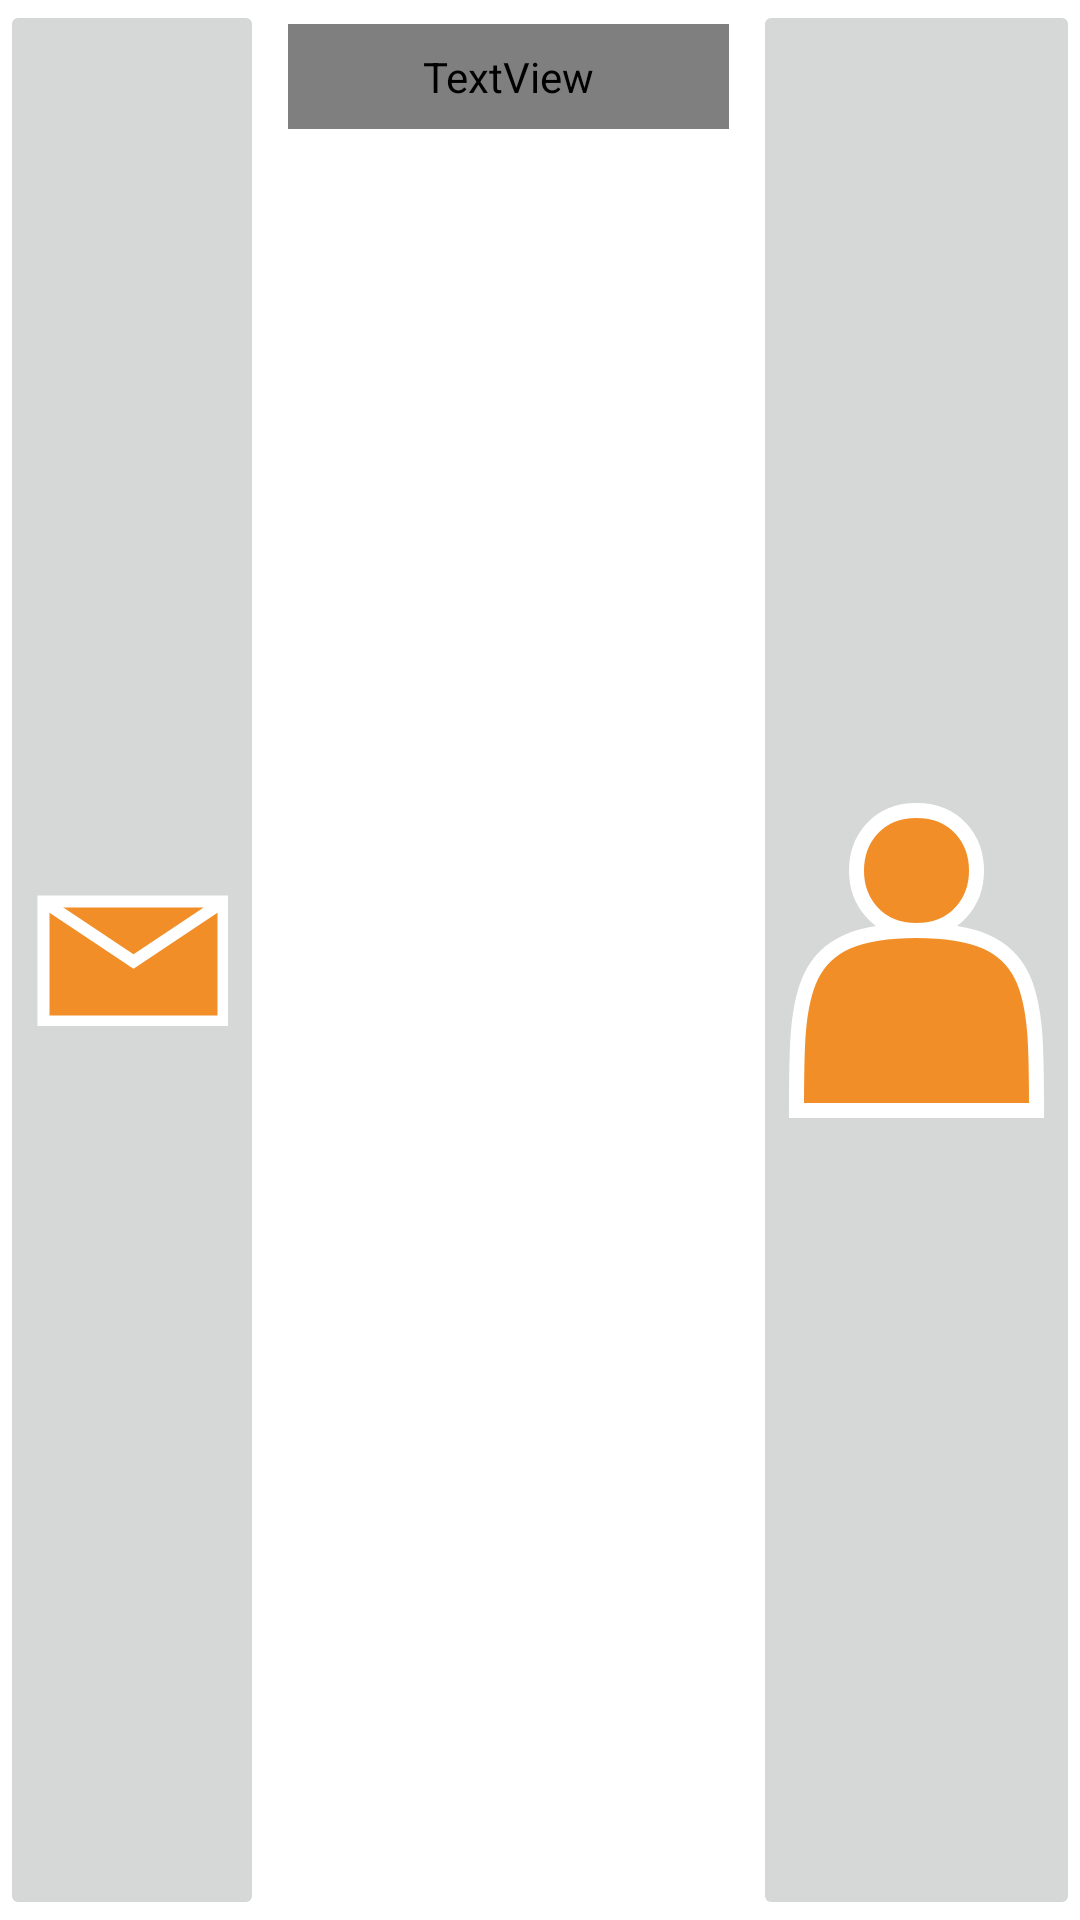

Reconstruct the res/layout file that produces this screen, plus the resources it refers to.
<!-- AndroidManifest.xml: application theme AppTheme.NoActionBar -->
<!-- res/layout/action_bar.xml -->
<?xml version="1.0" encoding="utf-8"?>
<LinearLayout xmlns:android="http://schemas.android.com/apk/res/android"
        android:orientation="horizontal"
        android:layout_width="match_parent"
        android:layout_height="wrap_content"
    >

    <ImageButton
        android:layout_width="wrap_content"
        android:layout_height="match_parent"
        android:id="@+id/actionChat"
        android:src="@drawable/ic_chat"
        android:contentDescription="chat" />

    
    
    <TextView
        android:id="@+id/appTitle"
        android:layout_width="0dp"
        android:layout_height="wrap_content"
        android:gravity="center"
        android:layout_margin="8dp"
        android:layout_weight="1"
        android:fontFamily="@font/dancing_script_bold"
        android:padding="8dp"
        android:text="@string/app_name"
        android:textColor="#FFFFFF"
        android:textSize="24sp"
        />

    <ImageButton
        android:id="@+id/actionProfile"
        android:layout_width="wrap_content"
        android:layout_height="match_parent"
        android:contentDescription="profile"
        android:scaleType="fitCenter"
        android:src="@drawable/ic_user" />

</LinearLayout>
<!-- resources referenced by this layout -->
<resources>
  <!-- drawable ic_chat (drawable) -->
  <vector xmlns:android="http://schemas.android.com/apk/res/android"
      android:width="64dp"
      android:height="44dp"
      android:viewportWidth="64"
      android:viewportHeight="44">
    <path
        android:pathData="M2.5,2.5L62.5,2.5L62.5,42.5L2.5,42.5Z"
        android:strokeWidth="4"
        android:fillColor="#f28e28"
        android:strokeColor="#ffffff"/>
    <path
        android:pathData="M2.5,2.5L32.5,22.5L62.5,2.5"
        android:strokeWidth="4"
        android:fillColor="#00000000"
        android:strokeColor="#ffffff"/>
  </vector>
  <!-- drawable ic_user (drawable) -->
  <vector xmlns:android="http://schemas.android.com/apk/res/android"
      android:width="85dp"
      android:height="105dp"
      android:viewportWidth="85"
      android:viewportHeight="105">
    <path
        android:pathData="M2.5,102.5C2.5,62.5 2.5,42.5 42.5,42.5C15.83,42.5 15.83,2.5 42.5,2.5C69.17,2.5 69.17,42.5 42.5,42.5C82.5,42.5 82.5,62.5 82.5,102.5Z"
        android:strokeWidth="5"
        android:fillColor="#f28e28"
        android:strokeColor="#ffffff"/>
  </vector>
  <string name="app_name">PlatePal</string>
  <style name="AppTheme.NoActionBar">
          <item name="windowActionBar">false</item>
          <item name="windowNoTitle">true</item>
      </style>
</resources>
